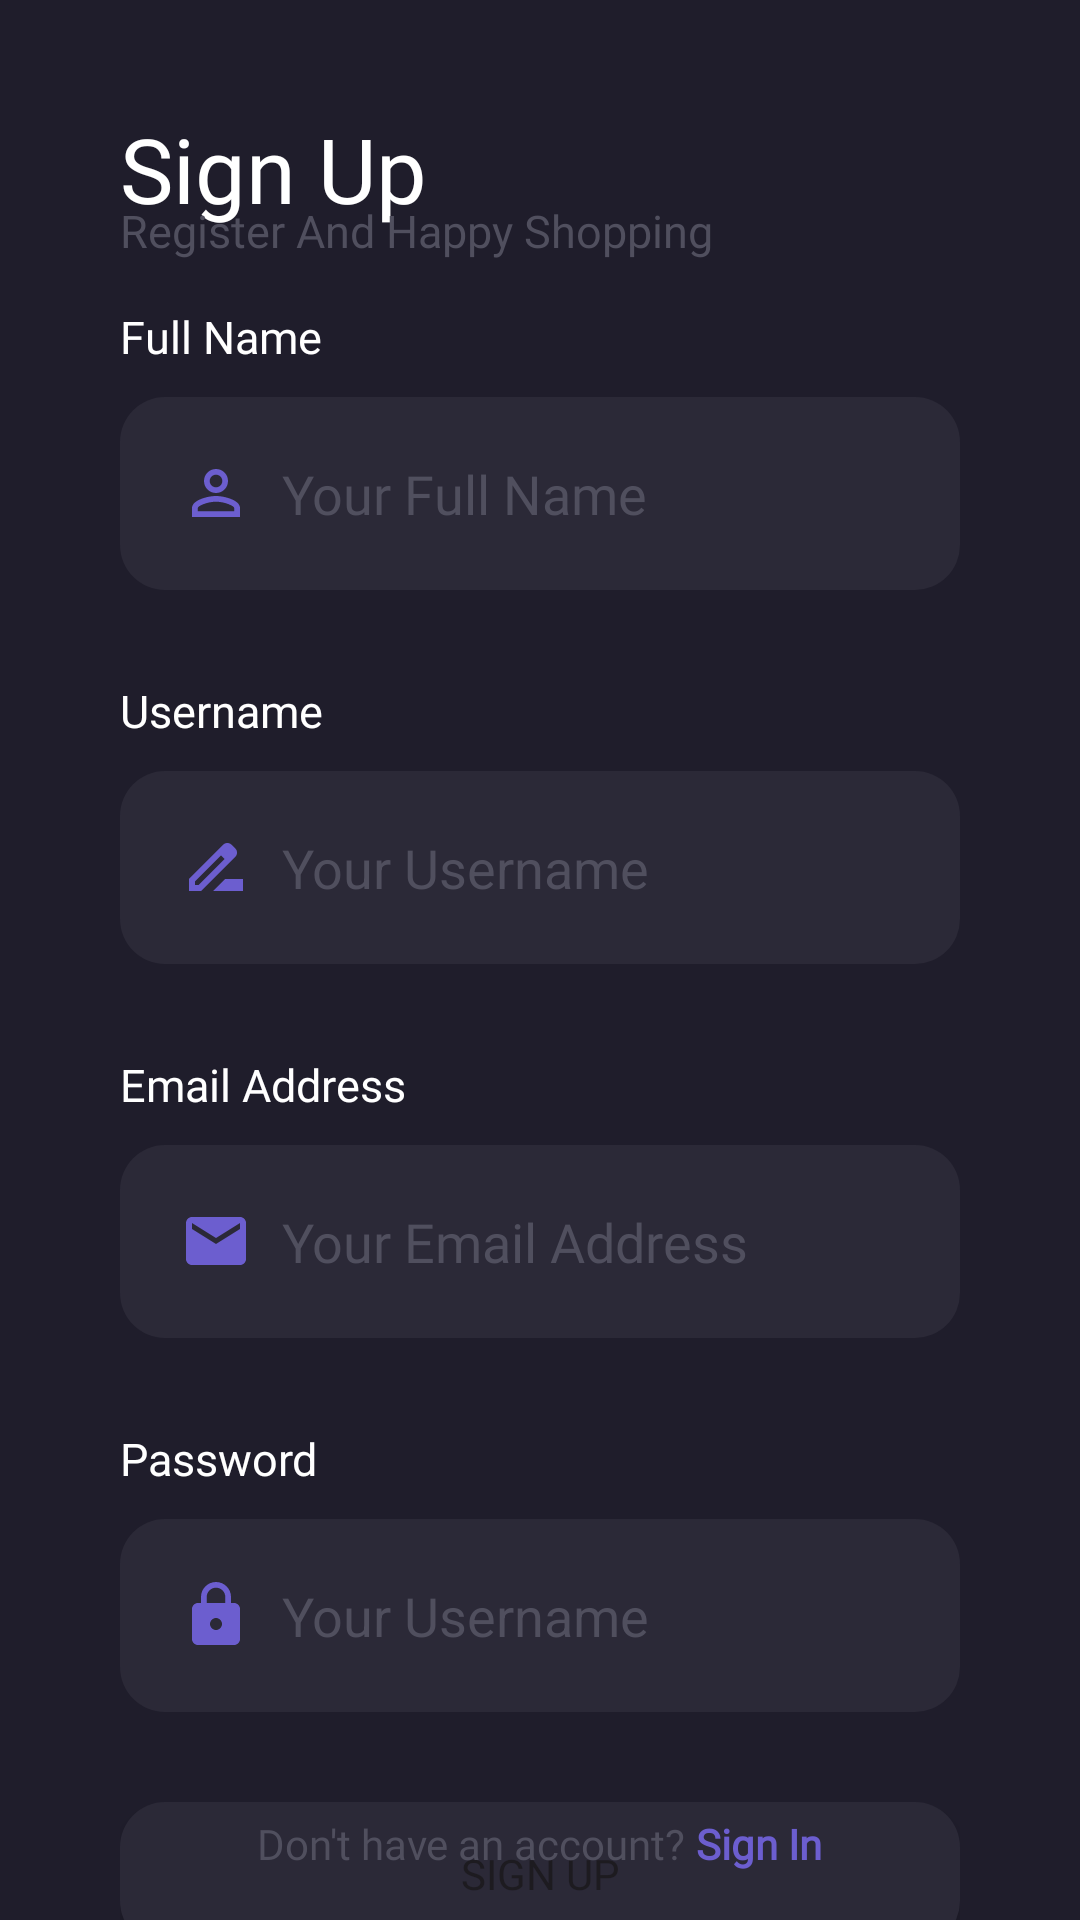

Write the Android layout XML for this screen, with the resource values it uses.
<!-- AndroidManifest.xml: application theme Theme.Workshop_mobile -->
<!-- res/layout/activity_sign_up_page.xml -->
<?xml version="1.0" encoding="utf-8"?>
<androidx.constraintlayout.widget.ConstraintLayout xmlns:android="http://schemas.android.com/apk/res/android"
    xmlns:app="http://schemas.android.com/apk/res-auto"
    xmlns:tools="http://schemas.android.com/tools"
    android:layout_width="match_parent"
    android:background="@color/primaryColor"
    android:layout_height="match_parent"
    android:layout_centerInParent="true"
    tools:context=".LoginPage">

    <LinearLayout
        android:id="@+id/linearLayout"
        android:layout_width="match_parent"
        android:layout_height="wrap_content"
        android:layout_marginHorizontal="40sp"
        android:layout_marginTop="36dp"
        android:orientation="vertical"
        app:layout_constraintEnd_toEndOf="parent"
        app:layout_constraintStart_toStartOf="parent"
        app:layout_constraintTop_toTopOf="parent">

        <TextView
            android:layout_width="wrap_content"
            android:layout_height="wrap_content"
            android:fontFamily="@font/poppins"
            android:text="Sign Up"
            android:textColor="@color/white"
            android:textSize="30sp" />

        <TextView
            android:layout_width="wrap_content"
            android:layout_height="wrap_content"
            android:layout_marginTop="-10sp"
            android:fontFamily="@font/poppins"
            android:text="Register And Happy Shopping"
            android:textColor="@color/shadowText"
            android:textSize="15sp" />

    </LinearLayout>

    <LinearLayout
        android:layout_width="match_parent"
        android:layout_height="wrap_content"
        android:orientation="vertical"
        android:layout_marginHorizontal="40sp"

        app:layout_constraintEnd_toEndOf="parent"
        app:layout_constraintHorizontal_bias="0.0"
        app:layout_constraintStart_toStartOf="parent"
        app:layout_constraintTop_toBottomOf="@+id/linearLayout"
        app:layout_constraintVertical_bias="0.083">

        <TextView
            android:layout_width="wrap_content"
            android:layout_height="wrap_content"
            android:layout_marginTop="15sp"
            android:text="Full Name"
            android:textColor="@color/white"
            android:textSize="15sp"
            android:fontFamily="@font/poppins"/>

        <EditText
            android:id="@+id/et_full_name"
            android:layout_width="match_parent"
            android:inputType="text"
            android:layout_height="wrap_content"
            android:drawableLeft="@drawable/person"
            android:drawablePadding="10sp"
            android:hint="Your Full Name"
            android:textColorHint="@color/shadowText"
            android:background="@drawable/edittext"
            android:padding="20sp"
            android:layout_marginTop="10sp"
            android:fontFamily="@font/poppins"
            android:textColor="@color/white"/>

        <TextView
            android:layout_marginTop="30sp"
            android:layout_width="wrap_content"
            android:layout_height="wrap_content"
            android:text="Username"
            android:textColor="@color/white"
            android:textSize="15sp"/>

        <EditText
            android:id="@+id/et_username"
            android:inputType="text"
            android:layout_width="match_parent"
            android:layout_height="wrap_content"
            android:drawableLeft="@drawable/username"
            android:drawablePadding="10sp"
            android:hint="Your Username"
            android:textColorHint="@color/shadowText"
            android:background="@drawable/edittext"
            android:padding="20sp"
            android:layout_marginTop="10sp"
            android:textColor="@color/white"/>

        <TextView
            android:layout_width="wrap_content"
            android:layout_height="wrap_content"
            android:layout_marginTop="30sp"
            android:text="Email Address"
            android:textColor="@color/white"
            android:textSize="15sp"
            android:fontFamily="@font/poppins"/>

        <EditText
            android:id="@+id/et_email"
            android:layout_width="match_parent"
            android:inputType="textEmailAddress"
            android:layout_height="wrap_content"
            android:drawableLeft="@drawable/email"
            android:drawablePadding="10sp"
            android:hint="Your Email Address"
            android:textColorHint="@color/shadowText"
            android:background="@drawable/edittext"
            android:padding="20sp"
            android:layout_marginTop="10sp"
            android:fontFamily="@font/poppins"
            android:textColor="@color/white"/>

        <TextView
            android:layout_marginTop="30sp"
            android:layout_width="wrap_content"
            android:layout_height="wrap_content"
            android:text="Password"
            android:textColor="@color/white"
            android:textSize="15sp"/>

        <EditText
            android:id="@+id/et_pass"
            android:inputType="textPassword"
            android:layout_width="match_parent"
            android:layout_height="wrap_content"
            android:drawableLeft="@drawable/lock"
            android:drawablePadding="10sp"
            android:hint="Your Username"
            android:textColorHint="@color/shadowText"
            android:background="@drawable/edittext"
            android:padding="20sp"
            android:layout_marginTop="10sp"
            android:textColor="@color/white"/>

        <Button
            android:id="@+id/btn_signUp"
            android:layout_width="match_parent"
            android:layout_height="wrap_content"
            android:layout_marginTop="30sp"
            android:fontFamily="@font/poppins"
            android:text="@string/signUp"
            android:background="@drawable/edittext"/>

    </LinearLayout>


    <LinearLayout
        android:layout_width="match_parent"
        android:layout_height="wrap_content"
        android:layout_marginBottom="16dp"
        android:gravity="center"
        android:orientation="horizontal"
        app:layout_constraintBottom_toBottomOf="parent"
        app:layout_constraintEnd_toEndOf="parent"
        app:layout_constraintHorizontal_bias="0.0"
        app:layout_constraintStart_toStartOf="parent">

        <TextView
            android:id="@+id/editText"
            android:layout_width="wrap_content"
            android:layout_height="wrap_content"
            android:fontFamily="@font/poppins"
            android:text="Don't have an account? "
            android:textAlignment="center"
            android:textColor="@color/shadowText" />

        <TextView
            android:id="@+id/tv_signIn"
            android:layout_width="wrap_content"
            android:layout_height="wrap_content"
            android:fontFamily="@font/poppins"
            android:text="Sign In"
            android:textColor="@color/purple"
            android:textStyle="bold" />
    </LinearLayout>

</androidx.constraintlayout.widget.ConstraintLayout>
<!-- resources referenced by this layout -->
<resources>
  <color name="primaryColor">#1F1D2B</color>
  <color name="purple">#6C5ECF</color>
  <color name="shadowText">#504F5E</color>
  <color name="white">#fff</color>
  <!-- drawable edittext (drawable) -->
  <?xml version="1.0" encoding="utf-8"?>
  <shape xmlns:android="http://schemas.android.com/apk/res/android">
      <corners android:radius="15sp"></corners>
      <solid android:color="@color/editText"></solid>
  </shape>
  <!-- drawable email (drawable) -->
  <vector android:height="24dp" android:tint="#6C5ECF"
      android:viewportHeight="24" android:viewportWidth="24"
      android:width="24dp" xmlns:android="http://schemas.android.com/apk/res/android">
      <path android:fillColor="@android:color/white" android:pathData="M20,4L4,4c-1.1,0 -1.99,0.9 -1.99,2L2,18c0,1.1 0.9,2 2,2h16c1.1,0 2,-0.9 2,-2L22,6c0,-1.1 -0.9,-2 -2,-2zM20,8l-8,5 -8,-5L4,6l8,5 8,-5v2z"/>
  </vector>
  <!-- drawable lock (drawable) -->
  <vector android:height="24dp" android:tint="#6C5ECF"
      android:viewportHeight="24" android:viewportWidth="24"
      android:width="24dp" xmlns:android="http://schemas.android.com/apk/res/android">
      <path android:fillColor="@android:color/white" android:pathData="M18,8h-1L17,6c0,-2.76 -2.24,-5 -5,-5S7,3.24 7,6v2L6,8c-1.1,0 -2,0.9 -2,2v10c0,1.1 0.9,2 2,2h12c1.1,0 2,-0.9 2,-2L20,10c0,-1.1 -0.9,-2 -2,-2zM12,17c-1.1,0 -2,-0.9 -2,-2s0.9,-2 2,-2 2,0.9 2,2 -0.9,2 -2,2zM15.1,8L8.9,8L8.9,6c0,-1.71 1.39,-3.1 3.1,-3.1 1.71,0 3.1,1.39 3.1,3.1v2z"/>
  </vector>
  <!-- drawable person (drawable) -->
  <vector android:height="24dp" android:tint="#6C5ECF"
      android:viewportHeight="24" android:viewportWidth="24"
      android:width="24dp" xmlns:android="http://schemas.android.com/apk/res/android">
      <path android:fillColor="@android:color/white" android:pathData="M12,5.9c1.16,0 2.1,0.94 2.1,2.1s-0.94,2.1 -2.1,2.1S9.9,9.16 9.9,8s0.94,-2.1 2.1,-2.1m0,9c2.97,0 6.1,1.46 6.1,2.1v1.1L5.9,18.1L5.9,17c0,-0.64 3.13,-2.1 6.1,-2.1M12,4C9.79,4 8,5.79 8,8s1.79,4 4,4 4,-1.79 4,-4 -1.79,-4 -4,-4zM12,13c-2.67,0 -8,1.34 -8,4v3h16v-3c0,-2.66 -5.33,-4 -8,-4z"/>
  </vector>
  <!-- drawable username (drawable) -->
  <vector android:height="24dp" android:tint="#6C5ECF"
      android:viewportHeight="24" android:viewportWidth="24"
      android:width="24dp" xmlns:android="http://schemas.android.com/apk/res/android">
      <path android:fillColor="@android:color/white" android:pathData="M18.41,5.8L17.2,4.59c-0.78,-0.78 -2.05,-0.78 -2.83,0l-2.68,2.68L3,15.96V20h4.04l8.74,-8.74 2.63,-2.63c0.79,-0.78 0.79,-2.05 0,-2.83zM6.21,18H5v-1.21l8.66,-8.66 1.21,1.21L6.21,18zM11,20l4,-4h6v4H11z"/>
  </vector>
  <string name="signUp">Sign Up</string>
  <style name="Theme.Workshop_mobile" parent="Base.Theme.Workshop_mobile" />
  <color name="editText">#2B2937</color>
  <style name="Base.Theme.Workshop_mobile" parent="Theme.Material3.DayNight.NoActionBar">
          
          
      </style>
</resources>
